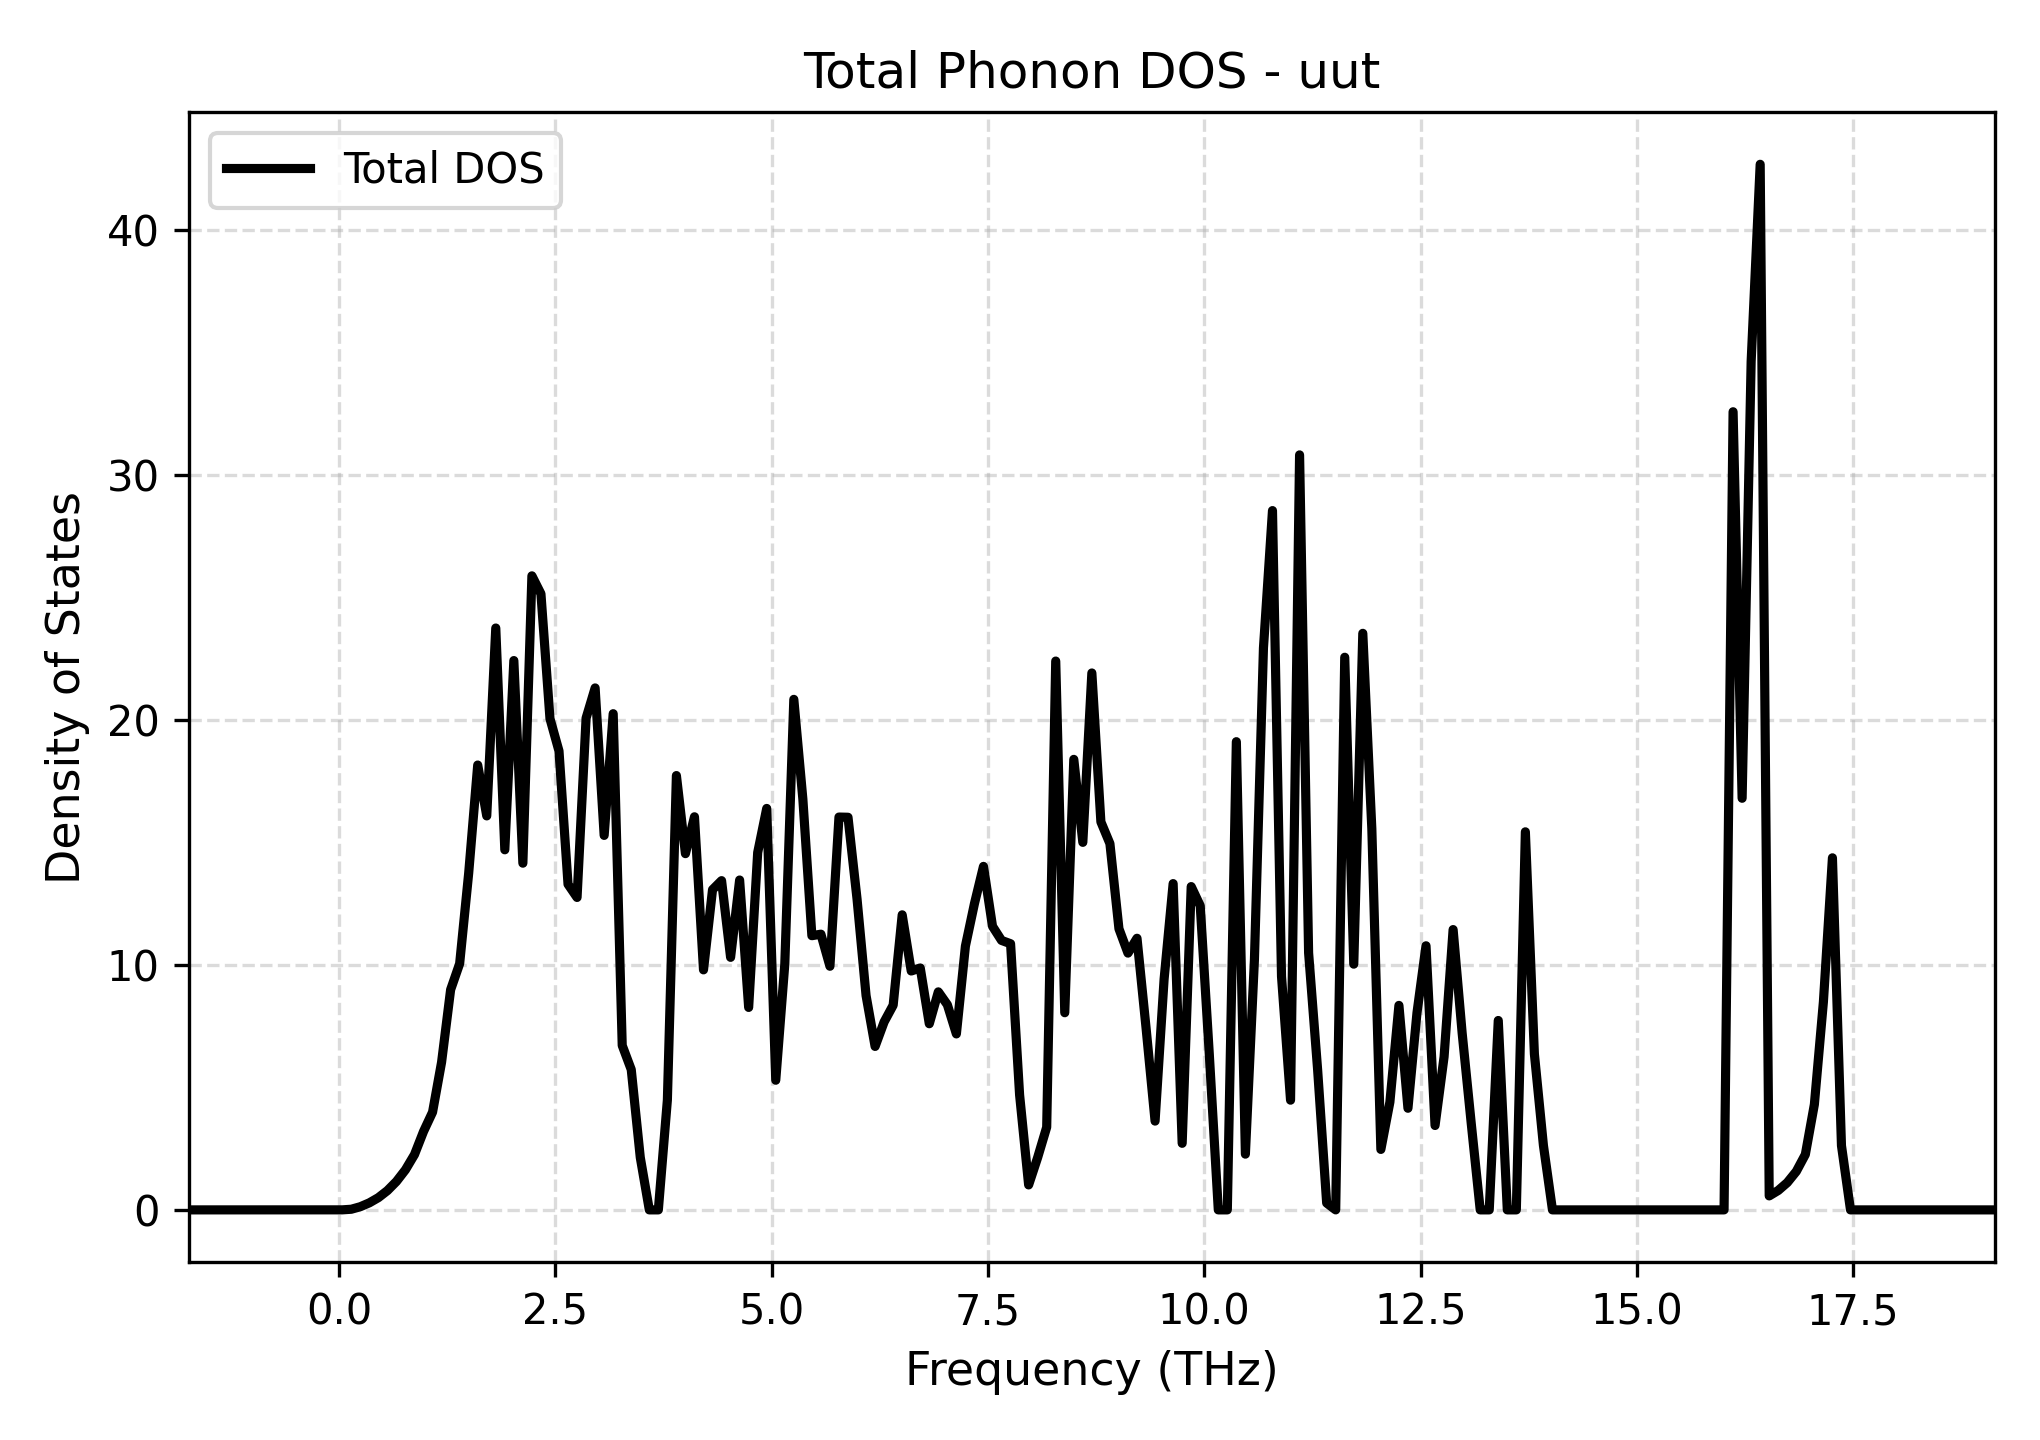

The data file committed next to this chart (first rows):
Frequency_THz, Total_DOS
-1.74, 0.0
-1.636, 0.0
-1.531, 0.0
-1.427, 0.0
-1.322, 0.0
-1.218, 0.0
-1.114, 0.0
-1.009, 0.0
-0.9049, 0.0
-0.8004, 0.0
-0.696, 0.0
-0.5916, 0.0
-0.4872, 0.0
-0.3828, 0.0
-0.2784, 0.0
-0.174, 0.0
-0.0696, 0.0
0.0348, 0.001643
0.1392, 0.02629
0.2436, 0.1298
0.348, 0.2879
0.4524, 0.5001
0.5568, 0.7872
0.6612, 1.161
0.7656, 1.638
0.8701, 2.259
0.9745, 3.201
1.079, 3.991
1.183, 6.031
1.288, 8.989
1.392, 10.05
1.496, 13.75
1.601, 18.16
1.705, 16.09
1.81, 23.76
1.914, 14.7
2.019, 22.43
2.123, 14.15
2.227, 25.89
2.332, 25.15
2.436, 20.06
2.541, 18.74
2.645, 13.3
2.749, 12.76
2.854, 20.08
2.958, 21.31
3.063, 15.29
3.167, 20.26
3.271, 6.714
3.376, 5.728
3.48, 2.14
3.585, 0.0
3.689, 0.0
3.793, 4.483
3.898, 17.73
4.002, 14.54
4.107, 16.05
4.211, 9.8
4.315, 13.07
4.42, 13.44
... 141 more rows
